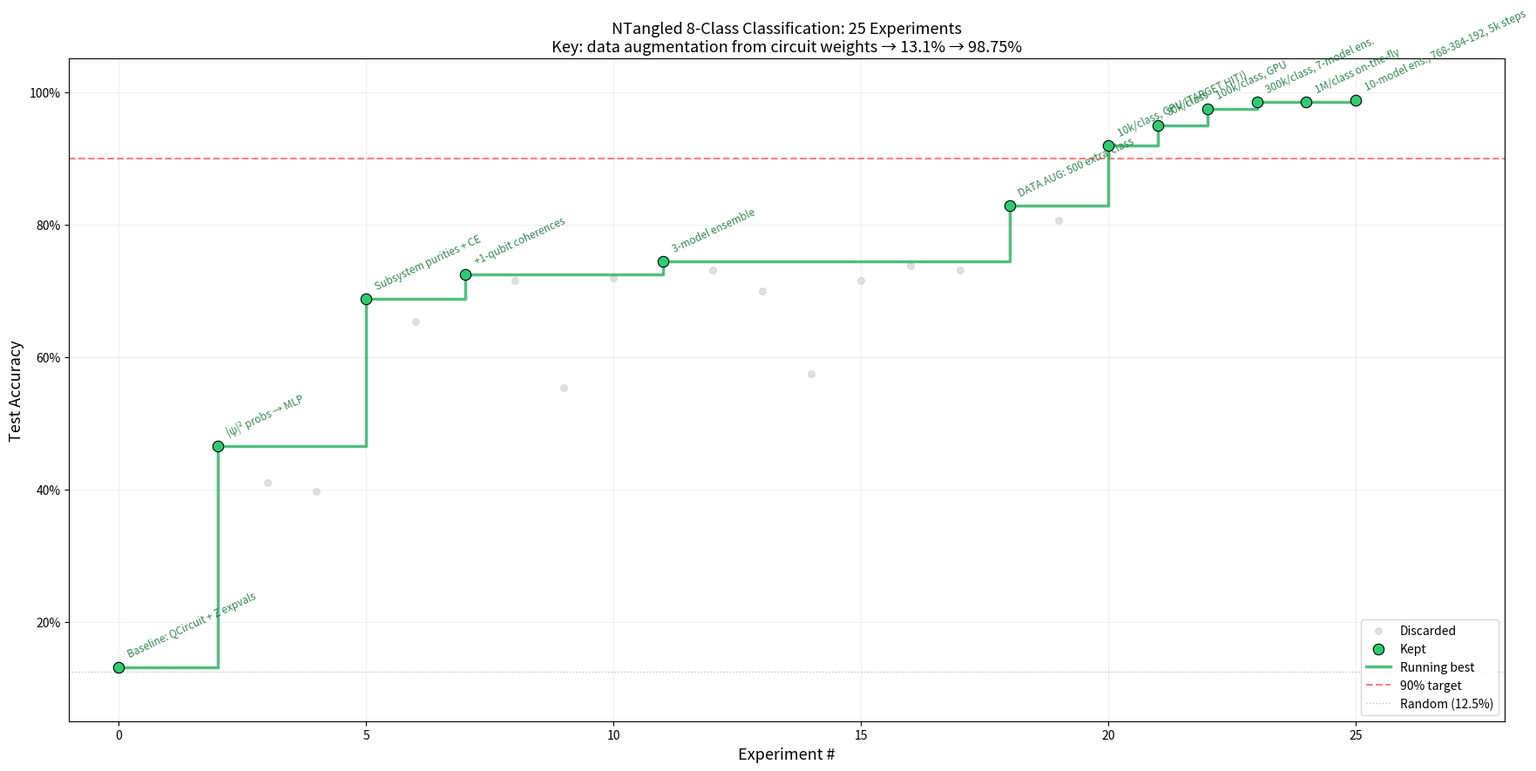

This chart was generated by the following Python code:
"""Generate progress.png for the 8-class NTangled classification experiments."""
import matplotlib
matplotlib.use('Agg')
import matplotlib.pyplot as plt
import numpy as np

# All iterations with their accuracy and status
iterations = [
    (0,  0.1312, "KEEP",    "Baseline: QCircuit + Z expvals"),
    (2,  0.4656, "KEEP",    "|ψ|² probs → MLP"),
    (3,  0.4094, "DISCARD", "Re+Im features (overfits)"),
    (4,  0.3969, "DISCARD", "Qubit perm augmentation"),
    (5,  0.6875, "KEEP",    "Subsystem purities + CE"),
    (6,  0.6531, "DISCARD", "Full-batch training"),
    (7,  0.7250, "KEEP",    "+1-qubit coherences"),
    (8,  0.7156, "DISCARD", "+2q Bell coherences"),
    (9,  0.5531, "DISCARD", "Phase-norm Re+Im"),
    (10, 0.7188, "DISCARD", "Multi-task learning"),
    (11, 0.7437, "KEEP",    "3-model ensemble"),
    (12, 0.7312, "DISCARD", "+VN entropy"),
    (13, 0.7000, "DISCARD", "Residual MLP"),
    (14, 0.5750, "DISCARD", "PQC approach"),
    (15, 0.7156, "DISCARD", "Cond. coherence diffs"),
    (16, 0.7375, "DISCARD", "SWA"),
    (17, 0.7312, "DISCARD", "Arch-diverse ensemble"),
    (18, 0.8281, "KEEP",    "DATA AUG: 500 extra/class"),
    (19, 0.8062, "DISCARD", "3000/class fast gen"),
    (20, 0.9187, "KEEP",    "10k/class, GPU (TARGET HIT!)"),
    (21, 0.9500, "KEEP",    "30k/class"),
    (22, 0.9750, "KEEP",    "100k/class, GPU"),
    (23, 0.9844, "KEEP",    "300k/class, 7-model ens."),
    (24, 0.9844, "KEEP",    "1M/class on-the-fly"),
    (25, 0.9875, "KEEP",    "10-model ens., 768-384-192, 5k steps"),
]

iters    = [x[0] for x in iterations]
accs     = [x[1] for x in iterations]
statuses = [x[2] for x in iterations]
labels   = [x[3] for x in iterations]

kept_iters = [i for i, s in zip(iters, statuses) if s == "KEEP"]
kept_accs  = [a for a, s in zip(accs, statuses)  if s == "KEEP"]
disc_iters = [i for i, s in zip(iters, statuses) if s == "DISCARD"]
disc_accs  = [a for a, s in zip(accs, statuses)  if s == "DISCARD"]

# Running maximum of kept
running_best = []
best_so_far = 0.0
for i, (it, acc, st) in enumerate(zip(iters, accs, statuses)):
    if st == "KEEP":
        best_so_far = max(best_so_far, acc)
    running_best.append((it, best_so_far))

fig, ax = plt.subplots(figsize=(18, 9))

ax.scatter(disc_iters, disc_accs, c="#cccccc", s=30, alpha=0.6, zorder=2, label="Discarded")
ax.scatter(kept_iters, kept_accs, c="#2ecc71", s=80, zorder=4, label="Kept",
           edgecolors="black", linewidths=0.8)

rb_x = [r[0] for r in running_best]
rb_y = [r[1] for r in running_best]
ax.step(rb_x, rb_y, where="post", color="#27ae60", linewidth=2.5, alpha=0.8, zorder=3, label="Running best")

# Label kept experiments
for it, acc, label in zip(iters, accs, labels):
    if statuses[iters.index(it)] == "KEEP":
        ax.annotate(label, (it, acc), textcoords="offset points",
                    xytext=(6, 6), fontsize=8.5, color="#1a7a3a", alpha=0.9,
                    rotation=25, ha="left", va="bottom")

ax.axhline(y=0.9, color="red", linestyle="--", alpha=0.5, linewidth=1.5, label="90% target")
ax.axhline(y=0.125, color="gray", linestyle=":", alpha=0.5, linewidth=1.0, label="Random (12.5%)")

ax.set_xlabel("Experiment #", fontsize=13)
ax.set_ylabel("Test Accuracy", fontsize=13)
ax.set_title("NTangled 8-Class Classification: 25 Experiments\nKey: data augmentation from circuit weights → 13.1% → 98.75%",
             fontsize=13)
ax.set_ylim(0.05, 1.05)
ax.set_xlim(-1, 28)
ax.yaxis.set_major_formatter(plt.FuncFormatter(lambda y, _: f'{y:.0%}'))
ax.legend(loc="lower right", fontsize=10)
ax.grid(True, alpha=0.2)

plt.tight_layout()
plt.savefig("progress.png", dpi=150, bbox_inches="tight")
print("Saved progress.png")
